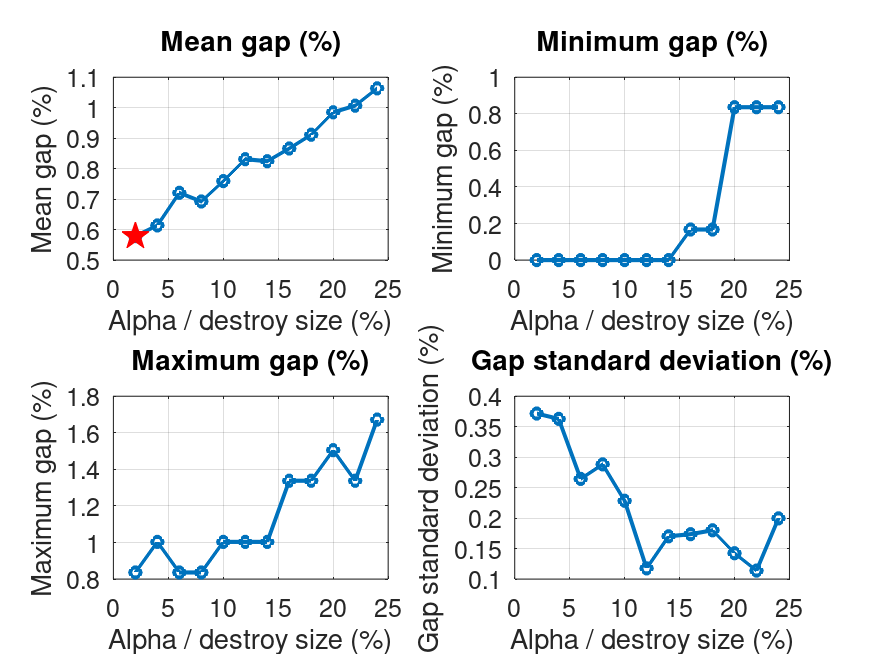

The data file committed next to this chart (first rows):
alpha, runs, mean_gap, min_gap, max_gap, std_gap, mean_value, mean_iterations, mean_candidates, mean_feasibility, file
2, 100, 0.5786, 0, 0.8361, 0.3716, 601.5, 9795, 3513158008, 316522781, E150_1000.3_r100_lk_dr_dest1_rep1_alpha2…
4, 100, 0.6137, 0, 1.003, 0.3628, 601.7, 9751, 3493221656, 316469035, E150_1000.3_r100_lk_dr_dest1_rep1_alpha4…
6, 100, 0.7207, 0, 0.8361, 0.2643, 602.3, 8646, 4077258422, 257295567, E150_1000.3_r100_lk_dr_dest1_rep1_alpha6…
8, 100, 0.6923, 0, 0.8361, 0.2882, 602.1, 8593, 4095159374, 255030946, E150_1000.3_r100_lk_dr_dest1_rep1_alpha8…
10, 100, 0.7592, 0, 1.003, 0.2285, 602.5, 8235, 4495929943, 230101738, E150_1000.3_r100_lk_dr_dest1_rep1_alpha1…
12, 100, 0.8311, 0, 1.003, 0.1175, 603, 8066, 4713664689, 212995770, E150_1000.3_r100_lk_dr_dest1_rep1_alpha1…
14, 100, 0.8244, 0, 1.003, 0.1702, 602.9, 7820, 5018954390, 196509907, E150_1000.3_r100_lk_dr_dest1_rep1_alpha1…
16, 100, 0.8662, 0.1672, 1.338, 0.1737, 603.2, 7647, 5178212900, 187056837, E150_1000.3_r100_lk_dr_dest1_rep1_alpha1…
18, 100, 0.9114, 0.1672, 1.338, 0.18, 603.5, 7390, 5343994976, 178638055, E150_1000.3_r100_lk_dr_dest1_rep1_alpha1…
20, 100, 0.9849, 0.8361, 1.505, 0.1424, 603.9, 7182, 5432578526, 173210357, E150_1000.3_r100_lk_dr_dest1_rep1_alpha2…
22, 100, 1.007, 0.8361, 1.338, 0.1139, 604, 6908, 5556854430, 167413478, E150_1000.3_r100_lk_dr_dest1_rep1_alpha2…
24, 100, 1.064, 0.8361, 1.672, 0.1996, 604.4, 6719, 5624426350, 164088016, E150_1000.3_r100_lk_dr_dest1_rep1_alpha2…
